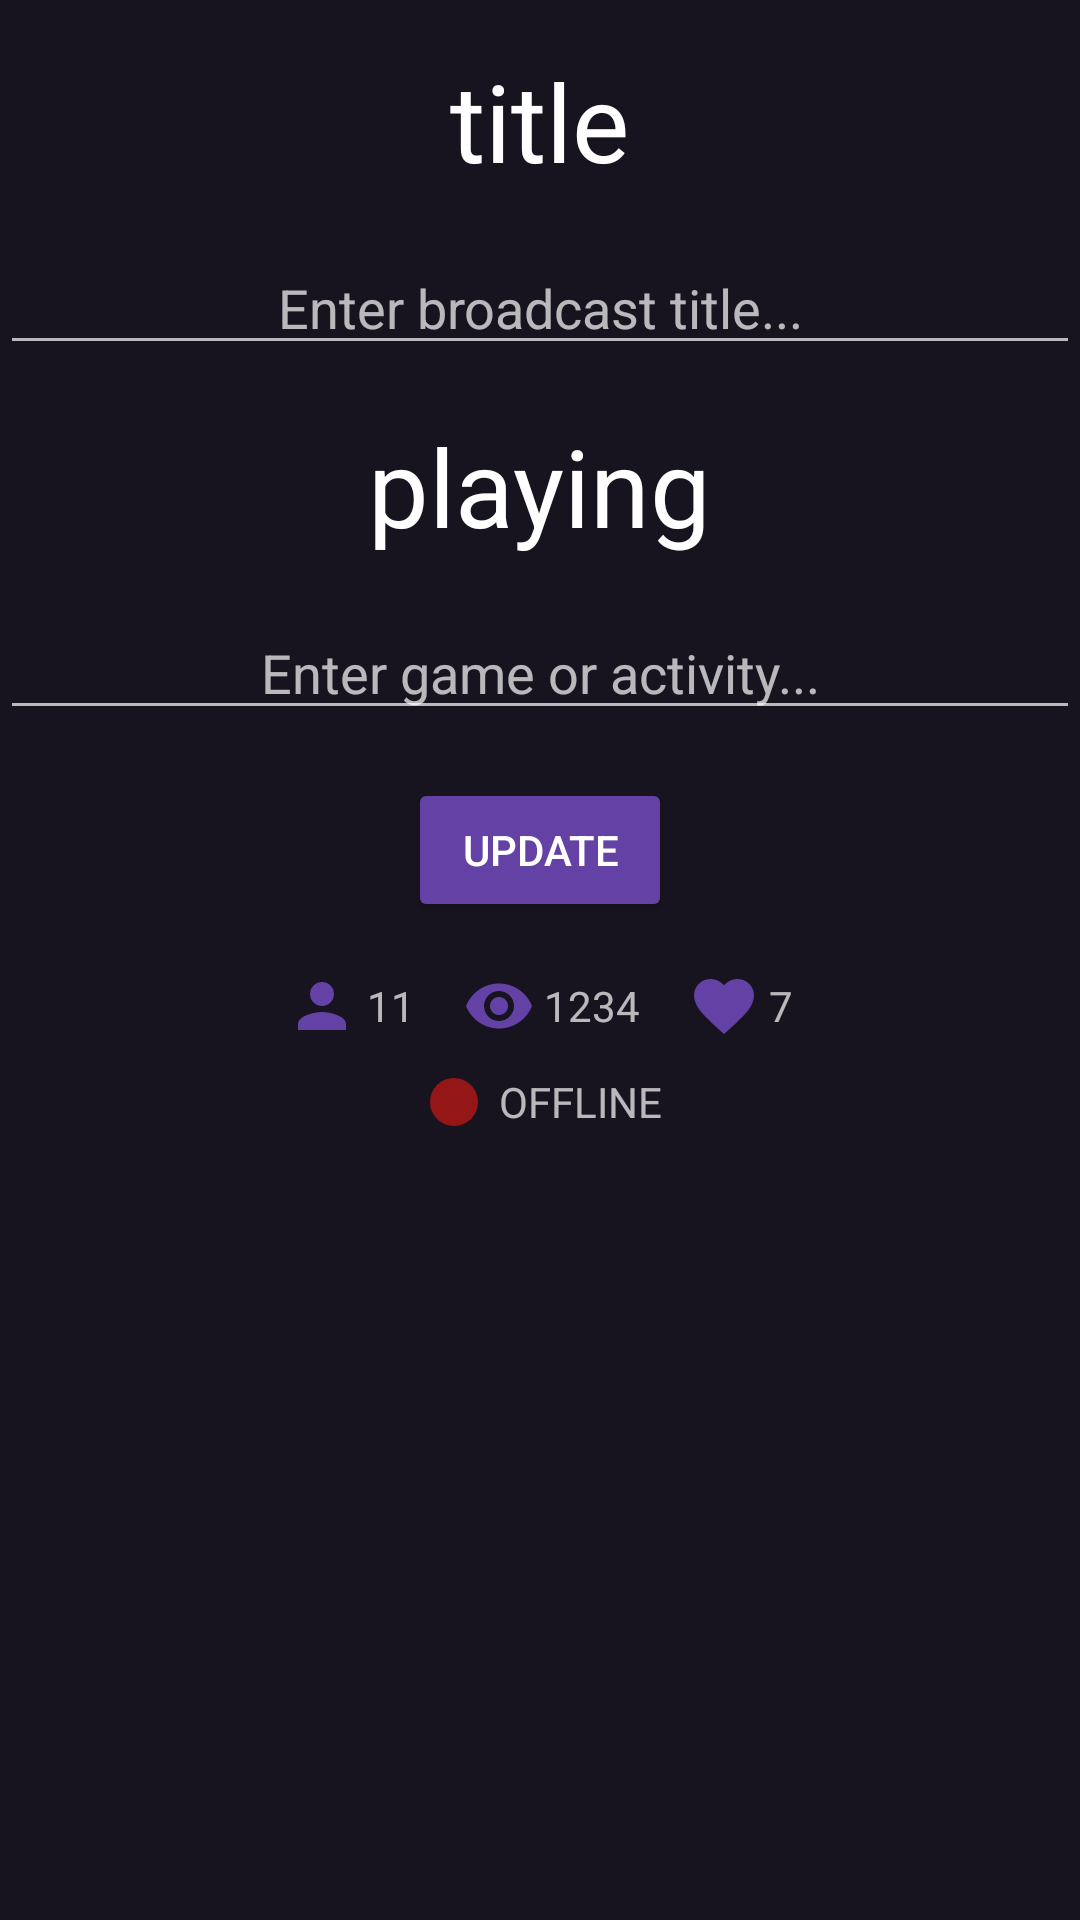

Layout XML and referenced resources for this Android screen:
<!-- AndroidManifest.xml: application theme TwitchBoard -->
<!-- res/layout/dashboard_view.xml -->
<?xml version="1.0" encoding="utf-8"?>

<LinearLayout xmlns:android="http://schemas.android.com/apk/res/android"
    xmlns:tools="http://schemas.android.com/tools"
    android:id="@+id/Dashboard_LinearLayout_RootLayout"
    android:layout_width="match_parent"
    android:layout_height="match_parent"
    android:paddingTop="@dimen/margin_med"
    android:orientation="vertical"
    tools:context=".DashboardFragment">

    <TextView
        style="@style/TwitchFontHeader"
        android:layout_width="wrap_content"
        android:layout_height="wrap_content"
        android:layout_gravity="center_horizontal"
        android:text="@string/title_header" />


    <EditText
        android:id="@+id/Dashboard_EditText_Status"
        android:layout_width="match_parent"
        android:layout_height="wrap_content"
        android:layout_marginTop="@dimen/margin_med"
        android:gravity="center"
        android:hint="@string/broadcast_title_hint" />

    <TextView
        style="@style/TwitchFontHeader"
        android:layout_width="wrap_content"
        android:layout_height="wrap_content"
        android:layout_gravity="center_horizontal"
        android:layout_marginTop="@dimen/margin_med"
        android:text="@string/playing_header" />

    <EditText
        android:id="@+id/Dashboard_EditText_Game"
        android:layout_width="match_parent"
        android:layout_height="wrap_content"
        android:layout_marginTop="@dimen/margin_med"
        android:gravity="center"
        android:hint="@string/game_hint" />

    <Button
        android:id="@+id/Dashboard_Button_Update"
        android:layout_width="wrap_content"
        android:layout_height="wrap_content"
        android:layout_gravity="center_horizontal"
        android:layout_marginTop="@dimen/margin_med"
        android:text="@string/update" />

    <LinearLayout
        android:layout_width="wrap_content"
        android:layout_height="wrap_content"
        android:layout_gravity="center_horizontal"
        android:layout_marginEnd="@dimen/margin_med"
        android:layout_marginStart="@dimen/margin_med"
        android:layout_marginTop="@dimen/margin_med"
        android:orientation="horizontal">

        <ImageView
            android:layout_width="wrap_content"
            android:layout_height="wrap_content"
            android:layout_marginEnd="3dp"
            android:src="@drawable/ic_person_purple_24dp" />

        <TextView
            android:id="@+id/Dashboard_TextView_CurrentViewerCount"
            android:layout_width="wrap_content"
            android:layout_height="wrap_content"
            android:layout_gravity="center_vertical"
            android:layout_marginEnd="@dimen/margin_med"
            android:text="@string/viewers_placeholder" />

        <ImageView
            android:layout_width="wrap_content"
            android:layout_height="wrap_content"
            android:layout_marginEnd="3dp"
            android:src="@drawable/ic_viewers_purple_24dp" />

        <TextView
            android:id="@+id/Dashboard_TextView_ViewCount"
            android:layout_width="wrap_content"
            android:layout_height="wrap_content"
            android:layout_gravity="center_vertical"
            android:layout_marginEnd="@dimen/margin_med"
            android:text="@string/views_placeholder" />

        <ImageView
            android:layout_width="wrap_content"
            android:layout_height="wrap_content"
            android:layout_marginEnd="3dp"
            android:src="@drawable/ic_follow_purple_24dp" />

        <TextView
            android:id="@+id/Dashboard_TextView_FollowerCount"
            android:layout_width="wrap_content"
            android:layout_height="wrap_content"
            android:layout_gravity="center_vertical"
            android:text="@string/follows_placeholder" />


    </LinearLayout>



    <LinearLayout
        android:layout_width="wrap_content"
        android:layout_height="wrap_content"
        android:layout_gravity="center_horizontal"
        android:layout_marginEnd="@dimen/margin_med"
        android:layout_marginStart="@dimen/margin_med"
        android:layout_marginTop="@dimen/margin_small"
        android:orientation="horizontal">

        <ImageView
            android:id="@+id/Dashboard_ImageView_StreamStatusIcon"
            android:layout_width="wrap_content"
            android:layout_height="wrap_content"
            android:layout_marginEnd="3dp"
            android:layout_gravity="center_vertical"
            android:src="@drawable/ic_record_red_24dp" />

        <TextView
            android:id="@+id/Dashboard_TextView_StreamStatusText"
            android:layout_width="wrap_content"
            android:layout_height="wrap_content"
            android:layout_gravity="center_vertical"
            android:text="@string/offline"/>



    </LinearLayout>


</LinearLayout>
<!-- resources referenced by this layout -->
<resources>
  <dimen name="margin_med">16dp</dimen>
  <dimen name="margin_small">8dp</dimen>
  <!-- drawable ic_follow_purple_24dp (drawable) -->
  <vector xmlns:android="http://schemas.android.com/apk/res/android"
          android:width="24dp"
          android:height="24dp"
          android:viewportWidth="24.0"
          android:viewportHeight="24.0">
      <path
          android:fillColor="@color/colorAccent"
          android:pathData="M12,21.35l-1.45,-1.32C5.4,15.36 2,12.28 2,8.5 2,5.42 4.42,3 7.5,3c1.74,0 3.41,0.81 4.5,2.09C13.09,3.81 14.76,3 16.5,3 19.58,3 22,5.42 22,8.5c0,3.78 -3.4,6.86 -8.55,11.54L12,21.35z"/>
  </vector>
  <!-- drawable ic_person_purple_24dp (drawable) -->
  <vector xmlns:android="http://schemas.android.com/apk/res/android"
          android:width="24dp"
          android:height="24dp"
          android:viewportHeight="24.0"
          android:viewportWidth="24.0">
      <path
          android:fillColor="@color/colorAccent"
          android:pathData="M12,12c2.21,0 4,-1.79 4,-4s-1.79,-4 -4,-4 -4,1.79 -4,4 1.79,4 4,4zM12,14c-2.67,0 -8,1.34 -8,4v2h16v-2c0,-2.66 -5.33,-4 -8,-4z"/>
  </vector>
  <!-- drawable ic_record_red_24dp (drawable-hdpi) -->
  <vector xmlns:android="http://schemas.android.com/apk/res/android"
          android:width="24dp"
          android:height="24dp"
          android:viewportWidth="24.0"
          android:viewportHeight="24.0">
      <path
          android:pathData="M12,12m-8,0a8,8 0,1 1,16 0a8,8 0,1 1,-16 0"
          android:fillColor="#941616"/>
  </vector>
  <string name="broadcast_title_hint">Enter broadcast title...</string>
  <string name="follows_placeholder">7</string>
  <string name="game_hint">Enter game or activity...</string>
  <string name="offline">OFFLINE</string>
  <string name="playing_header">playing</string>
  <string name="title_header">title</string>
  <string name="update">Update</string>
  <string name="viewers_placeholder">11</string>
  <string name="views_placeholder">1234</string>
  <style name="TwitchFontHeader" parent="TwitchBoard.TextAppearance.TwitchFont">
          <item name="android:textSize">@dimen/text_huge</item>
      </style>
  <color name="colorAccent">#6441a4</color>
  <style name="TwitchBoard.TextAppearance.TwitchFont" parent="TextAppearance.AppCompat">
          <item name="android:textColor">@android:color/white</item>
          <item name="fontPath">@string/twitch_font_path</item>
      </style>
  <dimen name="text_huge">36sp</dimen>
  <color name="colorPrimary">#201c2b</color>
  <color name="colorPrimaryDark">#17141f</color>
  <style name="TwitchBoard.Button" parent="Widget.AppCompat.Button.Colored">
          <item name="android:textColor">@drawable/btn_colored_text</item>
      </style>
  <style name="TwitchBoard.Button.Borderless" parent="Widget.AppCompat.Button.Borderless">
          <item name="android:textColor">@drawable/btn_borderless_default</item>
      </style>
  <string name="twitch_font_path">fonts/dimitri.ttf</string>
  <!-- drawable btn_colored_text (drawable) -->
  <?xml version="1.0" encoding="utf-8"?>
  
  <selector xmlns:android="http://schemas.android.com/apk/res/android">
      <item android:color="@android:color/primary_text_dark" android:state_enabled="true" />
      <item android:color="@android:color/secondary_text_dark" android:state_enabled="false" />
  
  </selector>
  <!-- drawable btn_borderless_default (drawable) -->
  <?xml version="1.0" encoding="utf-8"?>
  
  <selector xmlns:android="http://schemas.android.com/apk/res/android">
  
      <item android:color="@color/colorAccent" android:state_enabled="true" />
      <item android:color="@color/colorAccentTranslucent" android:state_enabled="false" />
  
  </selector>
  <color name="colorAccentTranslucent">#556441a4</color>
</resources>
